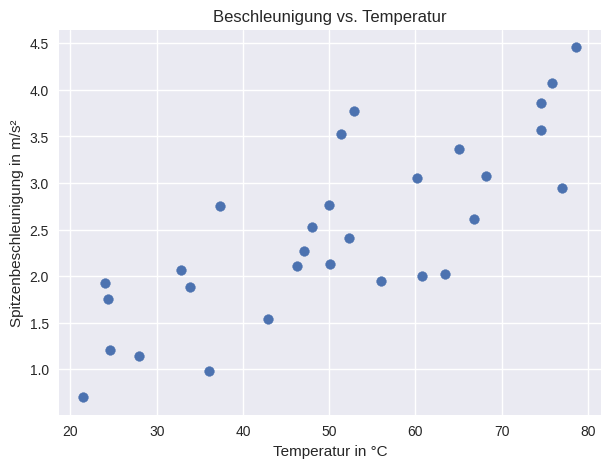
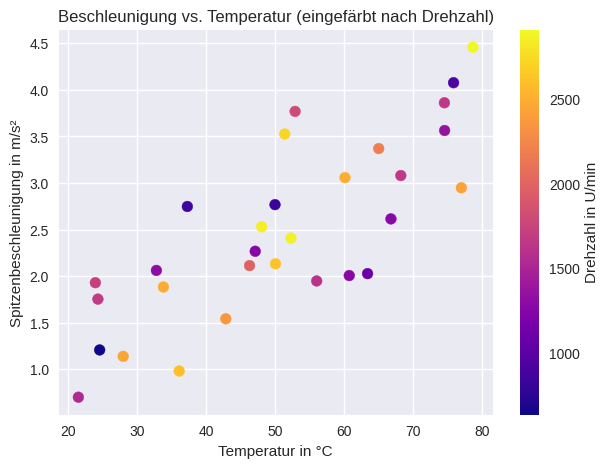
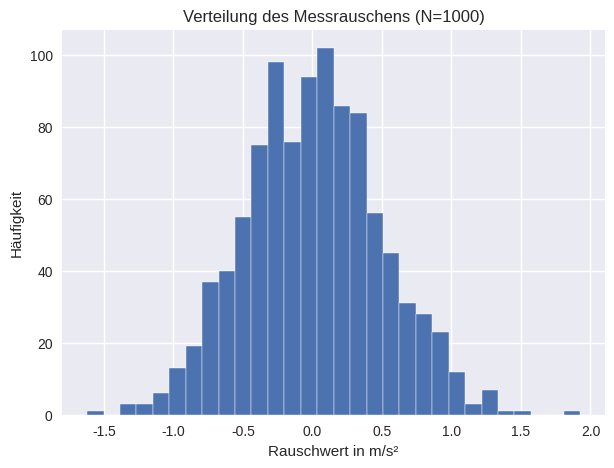
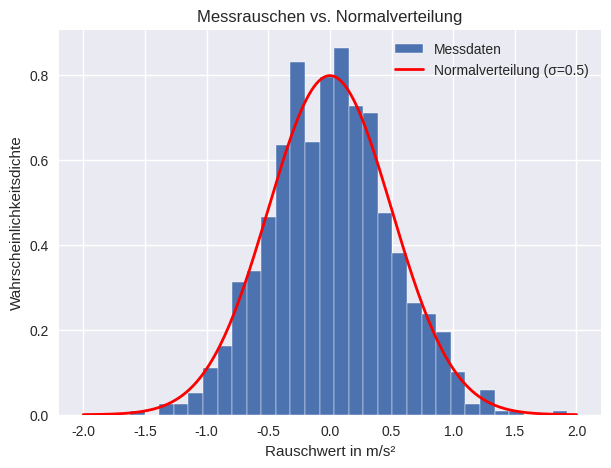
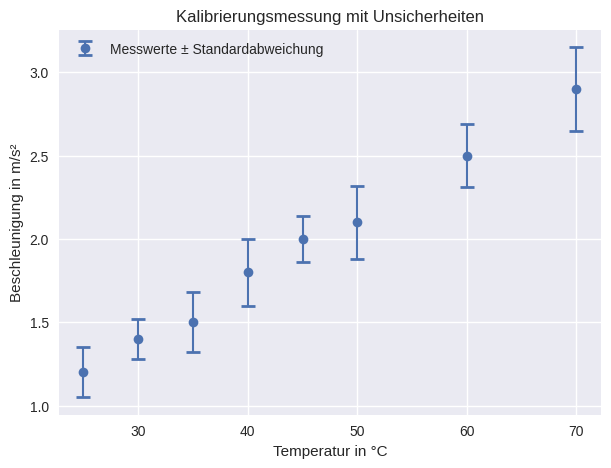
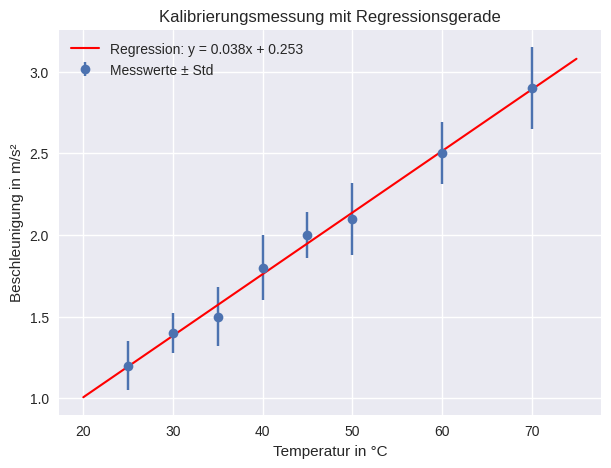

These figures' Python source, in order:
import numpy as np
import matplotlib.pyplot as plt
import matplotlib.style as style
style.use('seaborn-v0_8')

np.random.seed(7)

# Simulierte Messdaten: Temperatur und Spitzenbeschleunigung
temperatur     = np.random.uniform(20, 80, 30)  # in °C
beschleunigung = 0.05 * temperatur + np.random.normal(0, 0.5, 30)  # in m/s²

# Visualisierung
fig, ax = plt.subplots(figsize=(7, 5))

ax.scatter(temperatur, beschleunigung, color='#4C72B0', marker='o')

ax.set_xlabel('Temperatur in °C')
ax.set_ylabel('Spitzenbeschleunigung in m/s²')
ax.set_title('Beschleunigung vs. Temperatur')
ax.grid(True)

plt.show()

drehzahl = np.random.uniform(500, 3000, 30)   # in U/min

# Visualisierung
fig, ax = plt.subplots(figsize=(7, 5))

scatter = ax.scatter(temperatur, beschleunigung,
                     c=drehzahl, cmap='plasma',
                     s=60, marker='o')

fig.colorbar(scatter, ax=ax, label='Drehzahl in U/min')

ax.set_xlabel('Temperatur in °C')
ax.set_ylabel('Spitzenbeschleunigung in m/s²')
ax.set_title('Beschleunigung vs. Temperatur (eingefärbt nach Drehzahl)')
ax.grid(True)

plt.show()

# Code-Zelle

np.random.seed(42)
rauschen = np.random.normal(0.0, 0.5, 1000)

fig, ax = plt.subplots(figsize=(7, 5))

ax.hist(rauschen, bins=30, color='#4C72B0', edgecolor='white')

ax.set_xlabel('Rauschwert in m/s²')
ax.set_ylabel('Häufigkeit')
ax.set_title('Verteilung des Messrauschens (N=1000)')
ax.grid(True, axis='y')

plt.show()

fig, ax = plt.subplots(figsize=(7, 5))

ax.hist(rauschen, bins=30, color='#4C72B0', edgecolor='white',
        density=True, label='Messdaten')

# Theoretische Normalverteilung mit NumPy berechnen
sigma   = 0.5
x_kurve = np.linspace(-2, 2, 200)
y_kurve = (1 / (sigma * np.sqrt(2 * np.pi))) * np.exp(-0.5 * (x_kurve / sigma)**2)
ax.plot(x_kurve, y_kurve,
        color='red', linewidth=2, label='Normalverteilung (σ=0.5)')

ax.set_xlabel('Rauschwert in m/s²')
ax.set_ylabel('Wahrscheinlichkeitsdichte')
ax.set_title('Messrauschen vs. Normalverteilung')
ax.legend()
ax.grid(True, axis='y')

plt.show()

# Code-Zelle

# Mittelwerte und Standardabweichungen aus Wiederholungsmessungen
temp_punkte   = np.array([25, 30, 35, 40, 45, 50, 60, 70])    # in °C
beschl_mittel = np.array([1.2, 1.4, 1.5, 1.8, 2.0, 2.1, 2.5, 2.9])  # in m/s²
beschl_std    = np.array([0.15, 0.12, 0.18, 0.20, 0.14, 0.22, 0.19, 0.25])

# Visualisierung
fig, ax = plt.subplots(figsize=(7, 5))

ax.errorbar(temp_punkte, beschl_mittel,
            yerr=beschl_std,
            fmt='o', color='#4C72B0',
            capsize=5, capthick=2, linewidth=1.5,
            label='Messwerte ± Standardabweichung')

ax.set_xlabel('Temperatur in °C')
ax.set_ylabel('Beschleunigung in m/s²')
ax.set_title('Kalibrierungsmessung mit Unsicherheiten')
ax.legend()
ax.grid(True)

plt.show()

# Lineare Regression
N      = len(temp_punkte)
x      = temp_punkte.astype(float)
y      = beschl_mittel

# Berechnung von Steigung m und Achsenabschnitt b 
m = (N * np.sum(x * y) - np.sum(x) * np.sum(y)) / \
    (N * np.sum(x**2) - np.sum(x)**2)
b = (np.sum(x**2) * np.sum(y) - np.sum(x) * np.sum(x * y)) / \
    (N * np.sum(x**2) - np.sum(x)**2)

# Erzeugung der Regressionsgeraden
x_linie   = np.linspace(20, 75, 200)
y_linie   = m * x_linie + b

# Visualisierung von Messdaten und Regressionsgeraden
fig, ax = plt.subplots(figsize=(7, 5))

ax.errorbar(temp_punkte, beschl_mittel, yerr=beschl_std,
            fmt='o', color='#4C72B0', capsize=5,
            label='Messwerte ± Std')
ax.plot(x_linie, y_linie, color='red', linewidth=1.5,
        label=f'Regression: y = {m:.3f}x + {b:.3f}')

ax.set_xlabel('Temperatur in °C')
ax.set_ylabel('Beschleunigung in m/s²')
ax.set_title('Kalibrierungsmessung mit Regressionsgerade')
ax.legend()
ax.grid(True)

plt.show()
